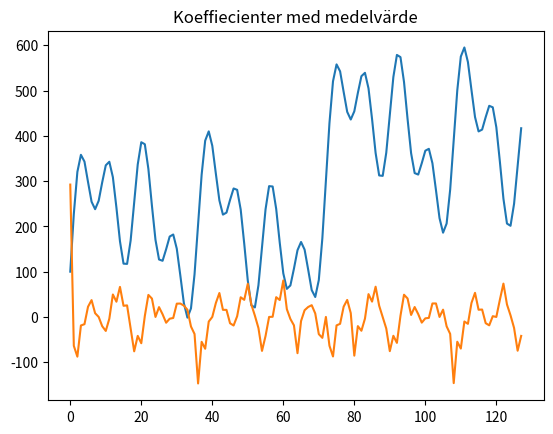

Recreate this plot in Python. (Note: this script raises an exception after producing the figure.)
# -*- coding: utf-8 -*-
"""
Created on Wed Jan  8 11:11:22 2020

[redacted]
"""

import matplotlib.pyplot as plt
import numpy as np
# plt.plot([1, 2, 3, 4])
# plt.ylabel('some numbers')
# plt.show()
# plt.title('Some numbers plot')

# plt.plot([1, 2, 3, 4], [1, 4, 9, 16])

# plt.plot([1, 2, 3, 4], [1, 4, 9, 16], 'ro')
# plt.axis([0, 6, 0, 20])
plt.show()
j=np.power(2,7)
x=np.zeros(j)
y=np.zeros(j)
y1=np.zeros(j)
y2=np.zeros(j)
y3=np.zeros(j)
y4=np.zeros(j)
for i in range(0,j):
    y[i]=100+3*i-.003*np.power(i,2)+0.0000013*np.power(i,3)
    x[i]=i
    y1[i]=100*np.sin(5*i*np.pi/180)
    y2[i]=100*np.sin(10*i*np.pi/180)
    y3[i]=100*np.sin(20*i*np.pi/180)
    y4[i]=100*np.sin(40*i*np.pi/180)
    
#plt.plot(x[1:1000], y[1:1000]+y1[1:1000]+y2[1:1000]+y3[1:1000])
plt.title('Initial signal (simulated)')
plt.plot(x, y+y1+y2+y3+y4)

plt.show()

#-------------------------------------------
# In place fast haar wavelet transform
s=y+y1+y2+y3+y4
s0=s
print('Dim of S: ', s.shape)
n=int(np.log2(len(s)))
I=1
J=2
M=int(np.power(2,n))
for L in range(1,n+1):
      M=int(M/2)
      for K in range(0,(M)):
          a1=(s[K*J]+s[K*J+I])/2
          c2=(s[K*J]-s[K*J+I])/2
          s[K*J]=a1
          s[K*J+I]=c2
          if L==4: # Vid svep 4 nollställer vi alla koefficienter
              s[K*J+I]=0

      I=J
      J=J*2 # %tar andra halvan
     
plt.title('Koeffiecienter med medelvärde')
plt.plot(x,s)
print('Dim of S1: ', s.shape)
plt.show()

#-------------------------------------------
#Inverse transform
n=int(np.log2(len(s)))
I=np.power(2,n-1);
J=2*I;
M=1;
K=0;
for L in range(n+1,1,-1):
    for K in range(0,(M)):
         a1=(s[K*J]+s[K*J+I])
         c2=(s[K*J]-s[K*J+I])
         s[K*J]=a1
         s[K*J+I]=c2
    J=I;
    I=np.int(I/2);
    M=2*M;
s2=s
print('Dim of S2: ', s2.shape)
plt.title('Filtrerat data')
plt.plot(x,s2)